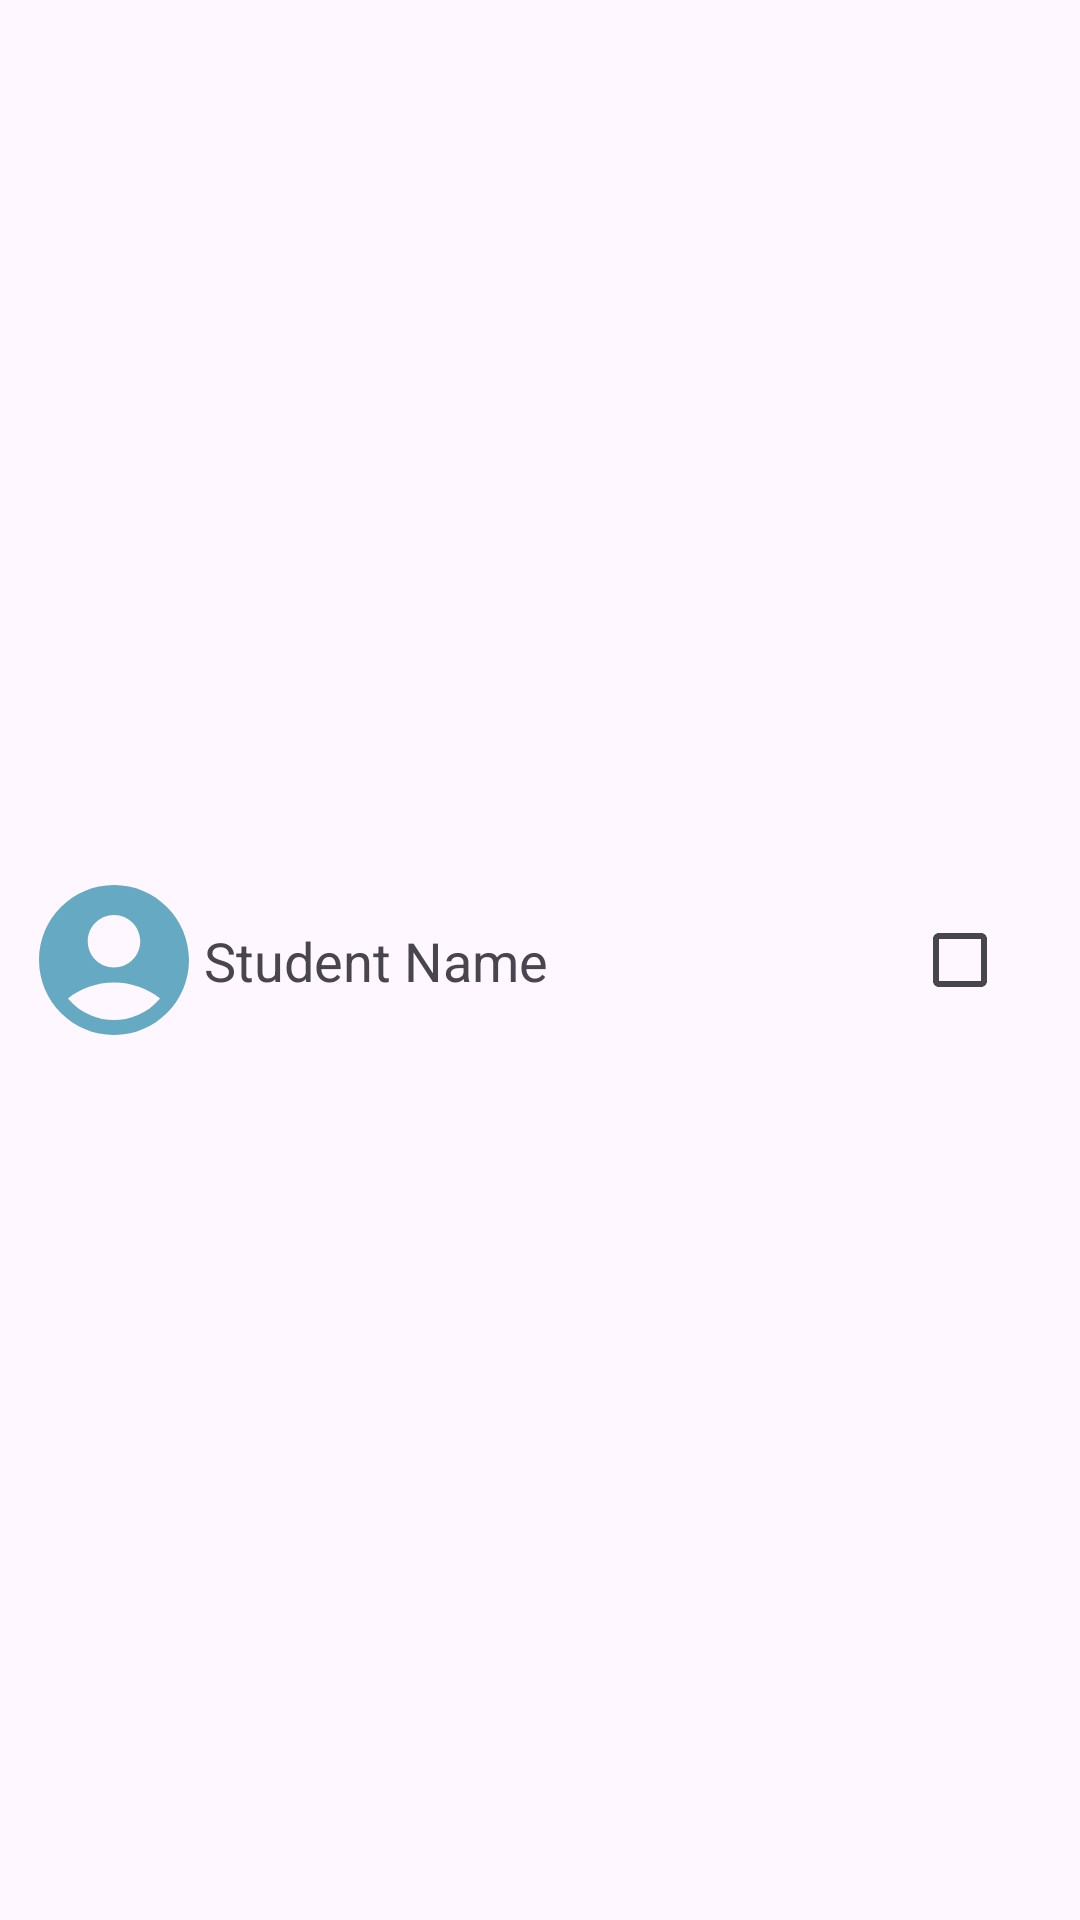

Write the Android layout XML for this screen, with the resource values it uses.
<!-- AndroidManifest.xml: application theme Theme.StudentsApp__Kotlin -->
<!-- res/layout/student_row.xml -->
<?xml version="1.0" encoding="utf-8"?>
<androidx.constraintlayout.widget.ConstraintLayout xmlns:android="http://schemas.android.com/apk/res/android"
    xmlns:app="http://schemas.android.com/apk/res-auto"
    android:layout_width="match_parent"
    android:layout_height="wrap_content"
    android:padding="8dp">

    <ImageView
        android:id="@+id/studentImageView"
        android:layout_width="60dp"
        android:layout_height="60dp"
        android:src="@drawable/avatar"
        app:layout_constraintStart_toStartOf="parent"
        app:layout_constraintTop_toTopOf="parent"
        app:layout_constraintBottom_toBottomOf="parent" />

    <TextView
        android:id="@+id/studentNameTextView"
        android:layout_width="0dp"
        android:layout_height="wrap_content"
        android:text="Student Name"
        android:textSize="18sp"
        app:layout_constraintStart_toEndOf="@id/studentImageView"
        app:layout_constraintEnd_toStartOf="@id/studentCheckbox"
        app:layout_constraintTop_toTopOf="@id/studentImageView"
        app:layout_constraintBottom_toBottomOf="@id/studentImageView" />

    <CheckBox
        android:id="@+id/studentCheckbox"
        android:layout_width="wrap_content"
        android:layout_height="wrap_content"
        app:layout_constraintEnd_toEndOf="parent"
        app:layout_constraintTop_toTopOf="parent"
        app:layout_constraintBottom_toBottomOf="parent" />
</androidx.constraintlayout.widget.ConstraintLayout>
<!-- resources referenced by this layout -->
<resources>
  <!-- drawable avatar (drawable) -->
  <vector xmlns:android="http://schemas.android.com/apk/res/android" android:height="24dp" android:tint="#65AAC2" android:viewportHeight="24" android:viewportWidth="24" android:width="24dp">
        
      <path android:fillColor="@android:color/white" android:pathData="M12,2C6.48,2 2,6.48 2,12s4.48,10 10,10s10,-4.48 10,-10S17.52,2 12,2zM12,6c1.93,0 3.5,1.57 3.5,3.5S13.93,13 12,13s-3.5,-1.57 -3.5,-3.5S10.07,6 12,6zM12,20c-2.03,0 -4.43,-0.82 -6.14,-2.88C7.55,15.8 9.68,15 12,15s4.45,0.8 6.14,2.12C16.43,19.18 14.03,20 12,20z"/>
      
  </vector>
  <style name="Theme.StudentsApp__Kotlin" parent="Base.Theme.StudentsApp__Kotlin" />
  <style name="Base.Theme.StudentsApp__Kotlin" parent="Theme.Material3.DayNight.NoActionBar">
          
          
      </style>
</resources>
